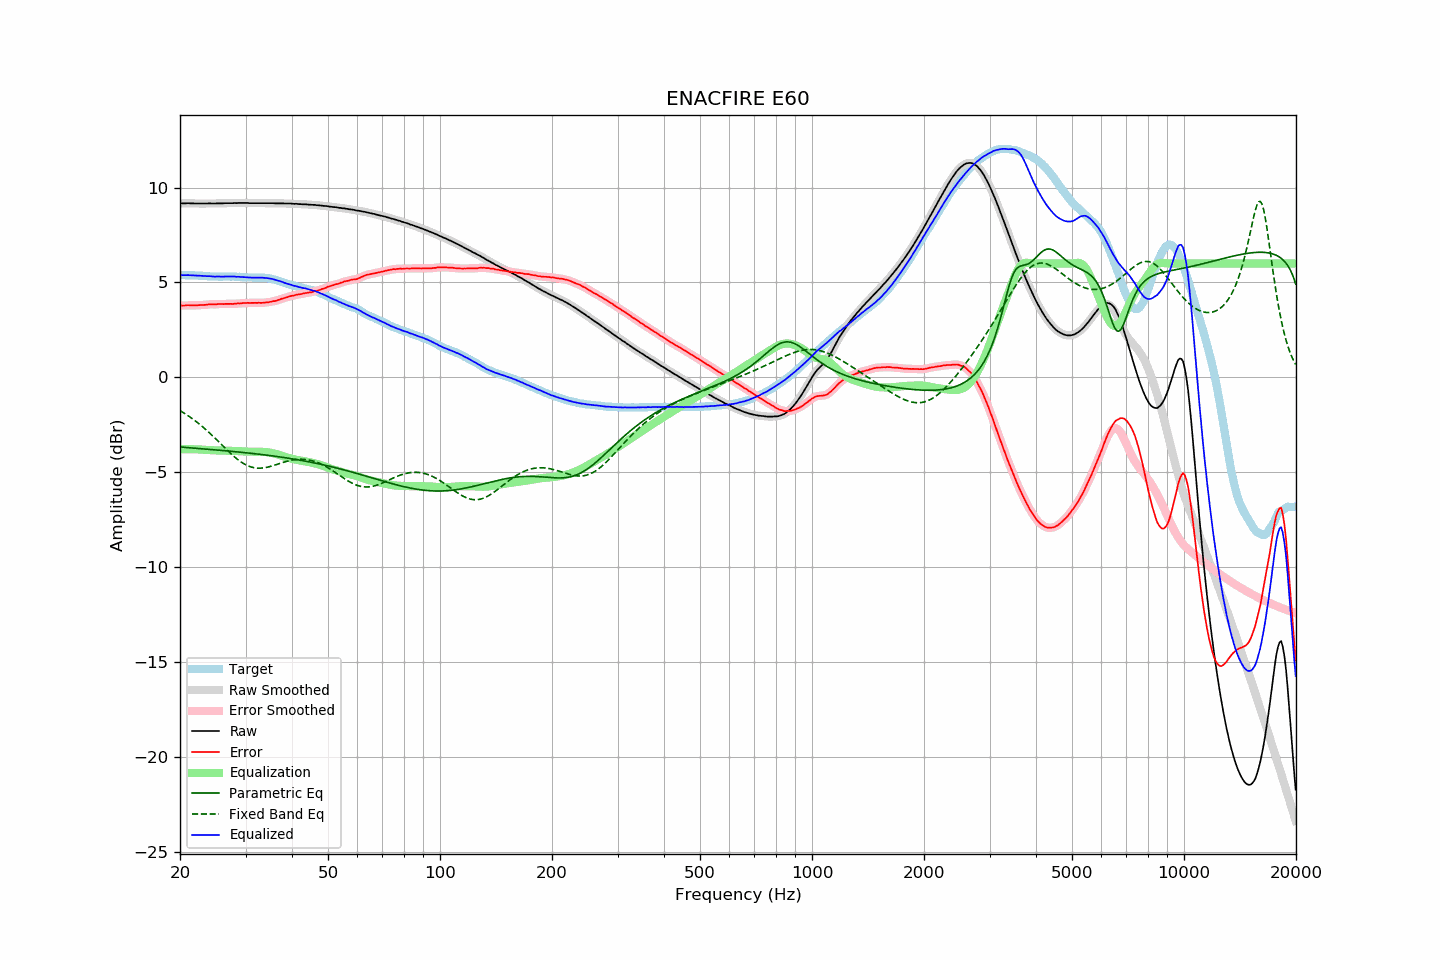

The data file committed next to this chart (first rows):
frequency, raw, error, smoothed, error_smoothed, equalization, parametric_eq, fixed_band_eq, equalized_raw, equalized_smoothed, target
20.00, 9.17, 3.78, 9.17, 3.78, -3.78, -3.67, -1.76, 5.39, 5.38, 5.39
20.20, 9.17, 3.78, 9.17, 3.78, -3.78, -3.68, -1.81, 5.38, 5.38, 5.39
20.40, 9.17, 3.78, 9.17, 3.79, -3.79, -3.69, -1.86, 5.38, 5.38, 5.39
20.61, 9.17, 3.78, 9.17, 3.79, -3.79, -3.69, -1.91, 5.38, 5.38, 5.39
20.81, 9.17, 3.79, 9.17, 3.79, -3.79, -3.70, -1.97, 5.38, 5.38, 5.38
21.02, 9.18, 3.80, 9.17, 3.80, -3.79, -3.71, -2.02, 5.39, 5.38, 5.38
21.23, 9.17, 3.79, 9.17, 3.80, -3.79, -3.71, -2.08, 5.38, 5.38, 5.38
21.44, 9.17, 3.79, 9.17, 3.79, -3.79, -3.72, -2.14, 5.38, 5.38, 5.38
21.66, 9.17, 3.80, 9.17, 3.79, -3.79, -3.73, -2.20, 5.38, 5.37, 5.37
21.87, 9.16, 3.79, 9.16, 3.79, -3.79, -3.73, -2.26, 5.37, 5.37, 5.37
22.09, 9.16, 3.80, 9.16, 3.79, -3.80, -3.74, -2.33, 5.36, 5.36, 5.36
22.31, 9.16, 3.80, 9.16, 3.80, -3.80, -3.75, -2.39, 5.36, 5.36, 5.36
22.54, 9.16, 3.81, 9.16, 3.80, -3.80, -3.76, -2.46, 5.36, 5.36, 5.35
22.76, 9.16, 3.81, 9.16, 3.81, -3.81, -3.76, -2.53, 5.35, 5.35, 5.35
22.99, 9.16, 3.81, 9.16, 3.81, -3.81, -3.77, -2.60, 5.35, 5.35, 5.35
23.22, 9.16, 3.82, 9.16, 3.81, -3.82, -3.78, -2.68, 5.34, 5.34, 5.34
23.45, 9.16, 3.82, 9.16, 3.82, -3.83, -3.78, -2.75, 5.33, 5.33, 5.34
23.69, 9.16, 3.83, 9.16, 3.84, -3.83, -3.79, -2.83, 5.33, 5.33, 5.33
23.92, 9.17, 3.85, 9.17, 3.84, -3.84, -3.80, -2.90, 5.33, 5.33, 5.32
24.16, 9.17, 3.85, 9.17, 3.85, -3.84, -3.80, -2.98, 5.33, 5.33, 5.32
24.40, 9.16, 3.84, 9.16, 3.85, -3.85, -3.81, -3.06, 5.31, 5.32, 5.32
24.65, 9.16, 3.84, 9.16, 3.84, -3.85, -3.82, -3.14, 5.31, 5.31, 5.32
24.89, 9.16, 3.84, 9.16, 3.85, -3.85, -3.83, -3.23, 5.31, 5.31, 5.32
25.14, 9.17, 3.85, 9.17, 3.85, -3.86, -3.83, -3.31, 5.31, 5.31, 5.32
25.39, 9.17, 3.86, 9.17, 3.86, -3.86, -3.84, -3.39, 5.31, 5.31, 5.30
25.65, 9.17, 3.87, 9.17, 3.86, -3.86, -3.85, -3.48, 5.31, 5.31, 5.30
25.91, 9.17, 3.87, 9.17, 3.86, -3.86, -3.86, -3.56, 5.31, 5.31, 5.30
26.16, 9.17, 3.86, 9.17, 3.86, -3.87, -3.86, -3.64, 5.30, 5.31, 5.31
26.43, 9.18, 3.87, 9.18, 3.87, -3.87, -3.87, -3.73, 5.31, 5.31, 5.31
26.69, 9.18, 3.87, 9.18, 3.87, -3.87, -3.88, -3.81, 5.31, 5.31, 5.31
26.96, 9.18, 3.87, 9.18, 3.87, -3.87, -3.89, -3.89, 5.31, 5.31, 5.31
27.23, 9.18, 3.87, 9.18, 3.87, -3.87, -3.89, -3.97, 5.31, 5.31, 5.31
27.50, 9.18, 3.87, 9.18, 3.87, -3.87, -3.90, -4.05, 5.31, 5.31, 5.31
27.77, 9.18, 3.86, 9.18, 3.87, -3.88, -3.91, -4.13, 5.30, 5.31, 5.32
28.05, 9.19, 3.88, 9.18, 3.88, -3.88, -3.92, -4.20, 5.31, 5.30, 5.30
28.33, 9.18, 3.88, 9.19, 3.88, -3.88, -3.93, -4.27, 5.30, 5.30, 5.30
28.62, 9.19, 3.90, 9.19, 3.89, -3.89, -3.94, -4.34, 5.30, 5.30, 5.29
28.90, 9.19, 3.89, 9.19, 3.89, -3.90, -3.94, -4.40, 5.29, 5.29, 5.30
29.19, 9.19, 3.90, 9.19, 3.90, -3.90, -3.95, -4.46, 5.29, 5.29, 5.29
29.48, 9.19, 3.91, 9.19, 3.91, -3.91, -3.96, -4.52, 5.28, 5.28, 5.28
29.78, 9.19, 3.91, 9.19, 3.92, -3.91, -3.97, -4.57, 5.28, 5.28, 5.28
30.08, 9.19, 3.92, 9.19, 3.92, -3.92, -3.98, -4.62, 5.27, 5.27, 5.27
30.38, 9.19, 3.93, 9.19, 3.92, -3.92, -3.99, -4.66, 5.27, 5.27, 5.26
30.68, 9.18, 3.92, 9.18, 3.92, -3.92, -4.00, -4.69, 5.26, 5.26, 5.26
30.99, 9.18, 3.92, 9.18, 3.92, -3.92, -4.01, -4.72, 5.26, 5.26, 5.26
31.30, 9.18, 3.92, 9.18, 3.92, -3.92, -4.01, -4.75, 5.26, 5.26, 5.26
31.61, 9.18, 3.92, 9.18, 3.92, -3.92, -4.02, -4.77, 5.26, 5.26, 5.26
31.93, 9.18, 3.93, 9.18, 3.92, -3.92, -4.03, -4.78, 5.26, 5.26, 5.25
32.24, 9.18, 3.92, 9.18, 3.92, -3.92, -4.04, -4.79, 5.26, 5.26, 5.26
32.57, 9.18, 3.93, 9.18, 3.92, -3.92, -4.05, -4.79, 5.26, 5.26, 5.25
32.89, 9.18, 3.92, 9.18, 3.92, -3.93, -4.06, -4.79, 5.25, 5.25, 5.26
33.22, 9.18, 3.93, 9.18, 3.93, -3.93, -4.07, -4.78, 5.25, 5.25, 5.25
33.55, 9.18, 3.93, 9.18, 3.93, -3.93, -4.08, -4.78, 5.25, 5.25, 5.25
33.89, 9.18, 3.94, 9.18, 3.94, -3.94, -4.09, -4.76, 5.24, 5.24, 5.24
34.23, 9.18, 3.95, 9.18, 3.95, -3.95, -4.10, -4.74, 5.23, 5.23, 5.23
34.57, 9.18, 3.96, 9.18, 3.96, -3.96, -4.12, -4.73, 5.22, 5.22, 5.22
34.92, 9.18, 3.98, 9.18, 3.97, -3.97, -4.13, -4.70, 5.21, 5.21, 5.20
35.27, 9.18, 3.98, 9.18, 3.99, -3.99, -4.14, -4.68, 5.19, 5.19, 5.20
35.62, 9.18, 4.01, 9.18, 4.00, -4.01, -4.15, -4.65, 5.17, 5.17, 5.17
35.97, 9.17, 4.02, 9.17, 4.02, -4.03, -4.16, -4.63, 5.14, 5.15, 5.15
... 635 more rows
